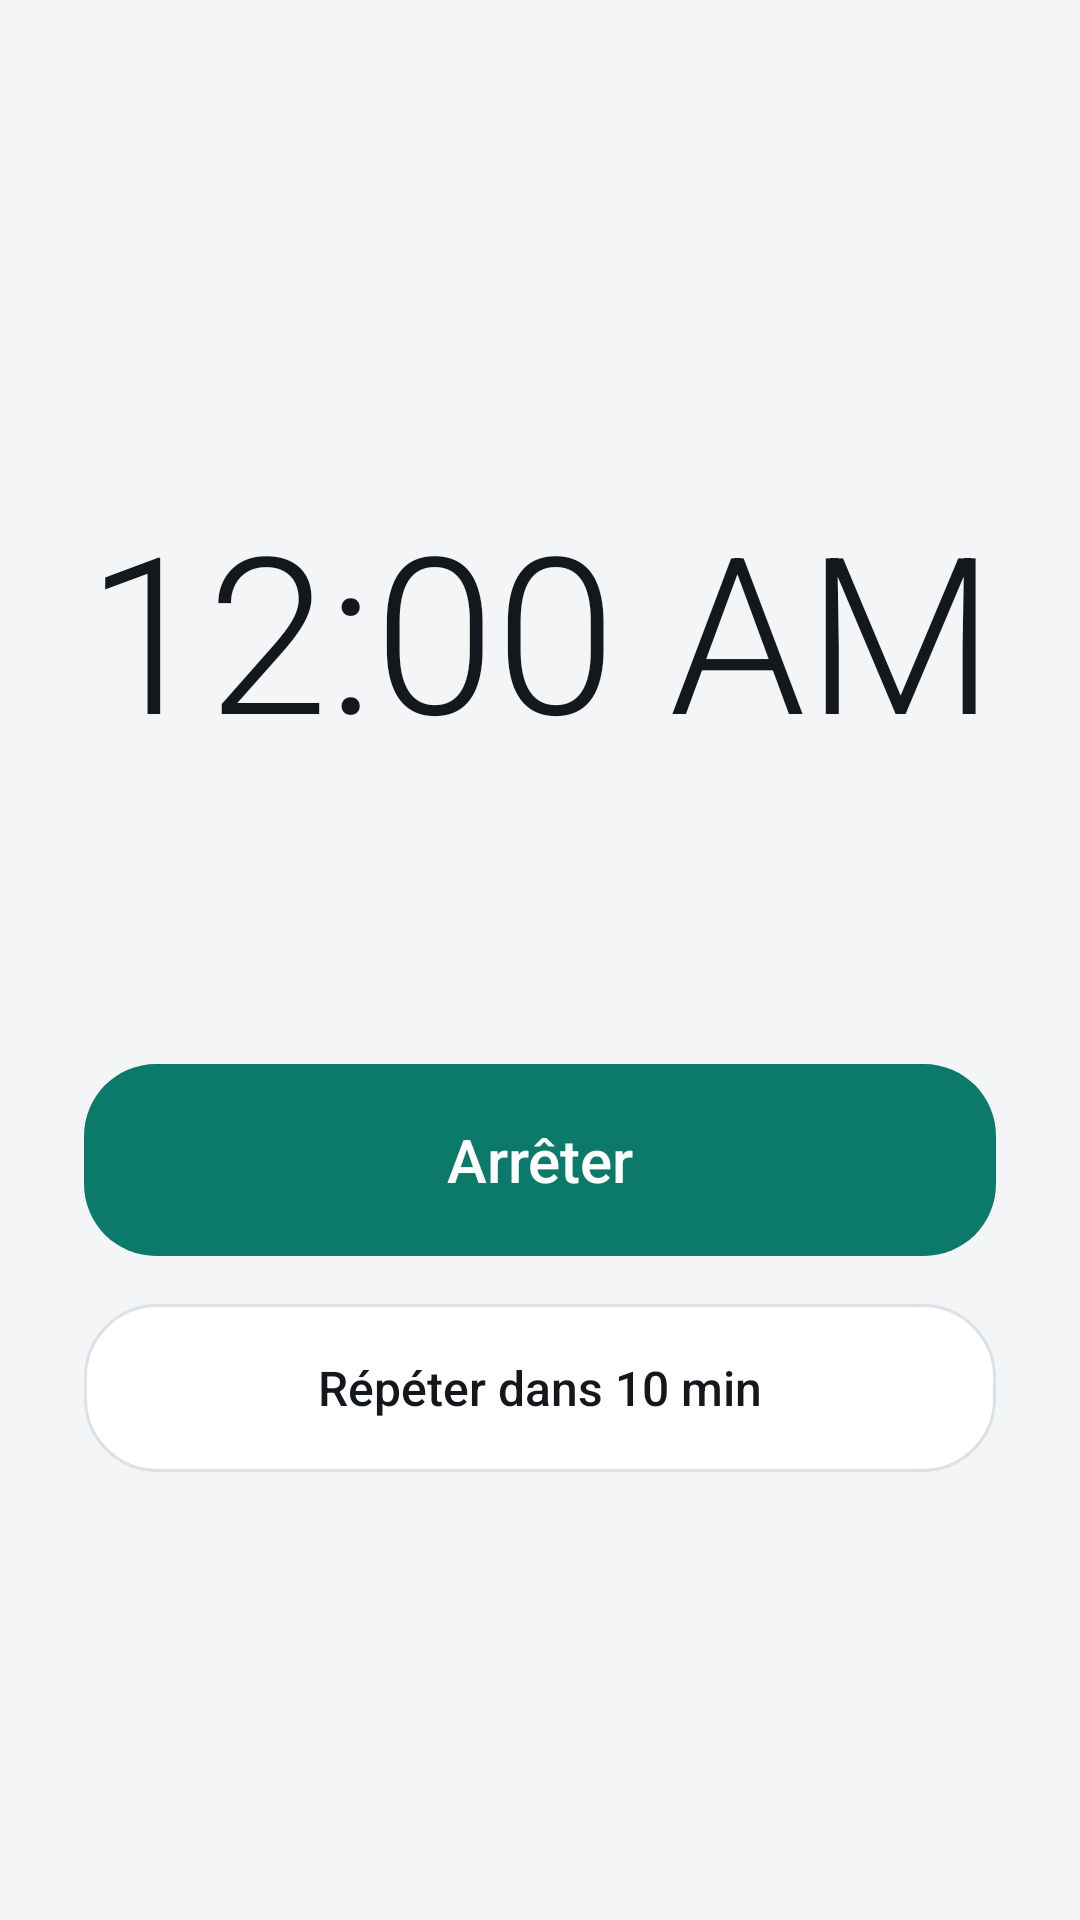

Layout XML and referenced resources for this Android screen:
<!-- AndroidManifest.xml: application theme Theme.Horloge -->
<!-- res/layout/activite_sonnerie.xml -->
<?xml version="1.0" encoding="utf-8"?>
<LinearLayout xmlns:android="http://schemas.android.com/apk/res/android"
    android:id="@+id/racine_sonnerie"
    android:layout_width="match_parent"
    android:layout_height="match_parent"
    android:gravity="center"
    android:orientation="vertical"
    android:padding="28dp">

    <TextClock
        style="@style/GrandChiffre"
        android:layout_width="match_parent"
        android:layout_height="120dp" />

    <TextView
        android:id="@+id/titre_sonnerie"
        android:layout_width="match_parent"
        android:layout_height="wrap_content"
        android:layout_marginTop="8dp"
        android:gravity="center"
        android:textColor="@color/texte"
        android:textSize="22sp" />

    <Button
        android:id="@+id/arreter"
        style="@style/Bouton"
        android:layout_width="match_parent"
        android:layout_marginTop="48dp"
        android:minHeight="64dp"
        android:text="@string/arreter"
        android:textSize="20sp" />

    <Button
        android:id="@+id/repeter"
        style="@style/Bouton.Secondaire"
        android:layout_width="match_parent"
        android:layout_marginTop="16dp"
        android:minHeight="56dp"
        android:text="@string/repeter" />
</LinearLayout>
<!-- resources referenced by this layout -->
<resources>
  <color name="texte">#14181D</color>
  <string name="arreter">Arrêter</string>
  <string name="repeter">Répéter dans 10 min</string>
  <style name="Bouton">
          <item name="android:layout_width">wrap_content</item>
          <item name="android:layout_height">wrap_content</item>
          <item name="android:minHeight">48dp</item>
          <item name="android:minWidth">96dp</item>
          <item name="android:paddingStart">24dp</item>
          <item name="android:paddingEnd">24dp</item>
          <item name="android:background">@drawable/fond_bouton</item>
          <item name="android:textColor">@color/sur_accent</item>
          <item name="android:textSize">16sp</item>
          <item name="android:textAllCaps">false</item>
          <item name="android:stateListAnimator">@null</item>
      </style>
  <style name="Bouton.Secondaire">
          <item name="android:background">@drawable/fond_bouton_secondaire</item>
          <item name="android:textColor">@color/texte</item>
      </style>
  <style name="GrandChiffre">
          <item name="android:textColor">@color/texte</item>
          <item name="android:fontFamily">sans-serif-light</item>
          <item name="android:fontFeatureSettings">tnum</item>
          <item name="android:gravity">center</item>
          <item name="android:maxLines">1</item>
          <item name="android:autoSizeTextType">uniform</item>
          <item name="android:autoSizeMinTextSize">24sp</item>
          <item name="android:autoSizeMaxTextSize">76sp</item>
      </style>
  <style name="Theme.Horloge" parent="Base.Theme.Horloge" />
  <!-- drawable fond_bouton (drawable) -->
  <?xml version="1.0" encoding="utf-8"?>
  <selector xmlns:android="http://schemas.android.com/apk/res/android">
      <item android:state_pressed="true">
          <shape><solid android:color="@color/accent_appui" /><corners android:radius="24dp" /></shape>
      </item>
      <item>
          <shape><solid android:color="@color/accent" /><corners android:radius="24dp" /></shape>
      </item>
  </selector>
  <color name="sur_accent">#FFFFFF</color>
  <!-- drawable fond_bouton_secondaire (drawable) -->
  <?xml version="1.0" encoding="utf-8"?>
  <selector xmlns:android="http://schemas.android.com/apk/res/android">
      <item android:state_pressed="true">
          <shape><solid android:color="@color/trait" /><corners android:radius="24dp" /></shape>
      </item>
      <item>
          <shape>
              <solid android:color="@color/surface" />
              <stroke android:width="1dp" android:color="@color/trait" />
              <corners android:radius="24dp" />
          </shape>
      </item>
  </selector>
  <style name="Base.Theme.Horloge" parent="@android:style/Theme.Material.Light.NoActionBar">
          <item name="android:windowBackground">@color/fond</item>
          <item name="android:statusBarColor">@color/fond</item>
          <item name="android:navigationBarColor">@color/barre_navigation</item>
          <item name="android:windowLightStatusBar">@bool/barres_claires</item>
          <item name="android:colorAccent">@color/accent</item>
          <item name="android:textColorPrimary">@color/texte</item>
          <item name="android:textColorSecondary">@color/texte2</item>
          
          <item name="android:windowAnimationStyle">@null</item>
      </style>
  <color name="accent_appui">#075C50</color>
  <color name="accent">#0B7A6B</color>
  <color name="trait">#DCE1E6</color>
  <color name="surface">#FFFFFF</color>
  <color name="fond">#F3F5F7</color>
  <color name="barre_navigation">#000000</color>
  <color name="texte2">#5C6773</color>
</resources>
